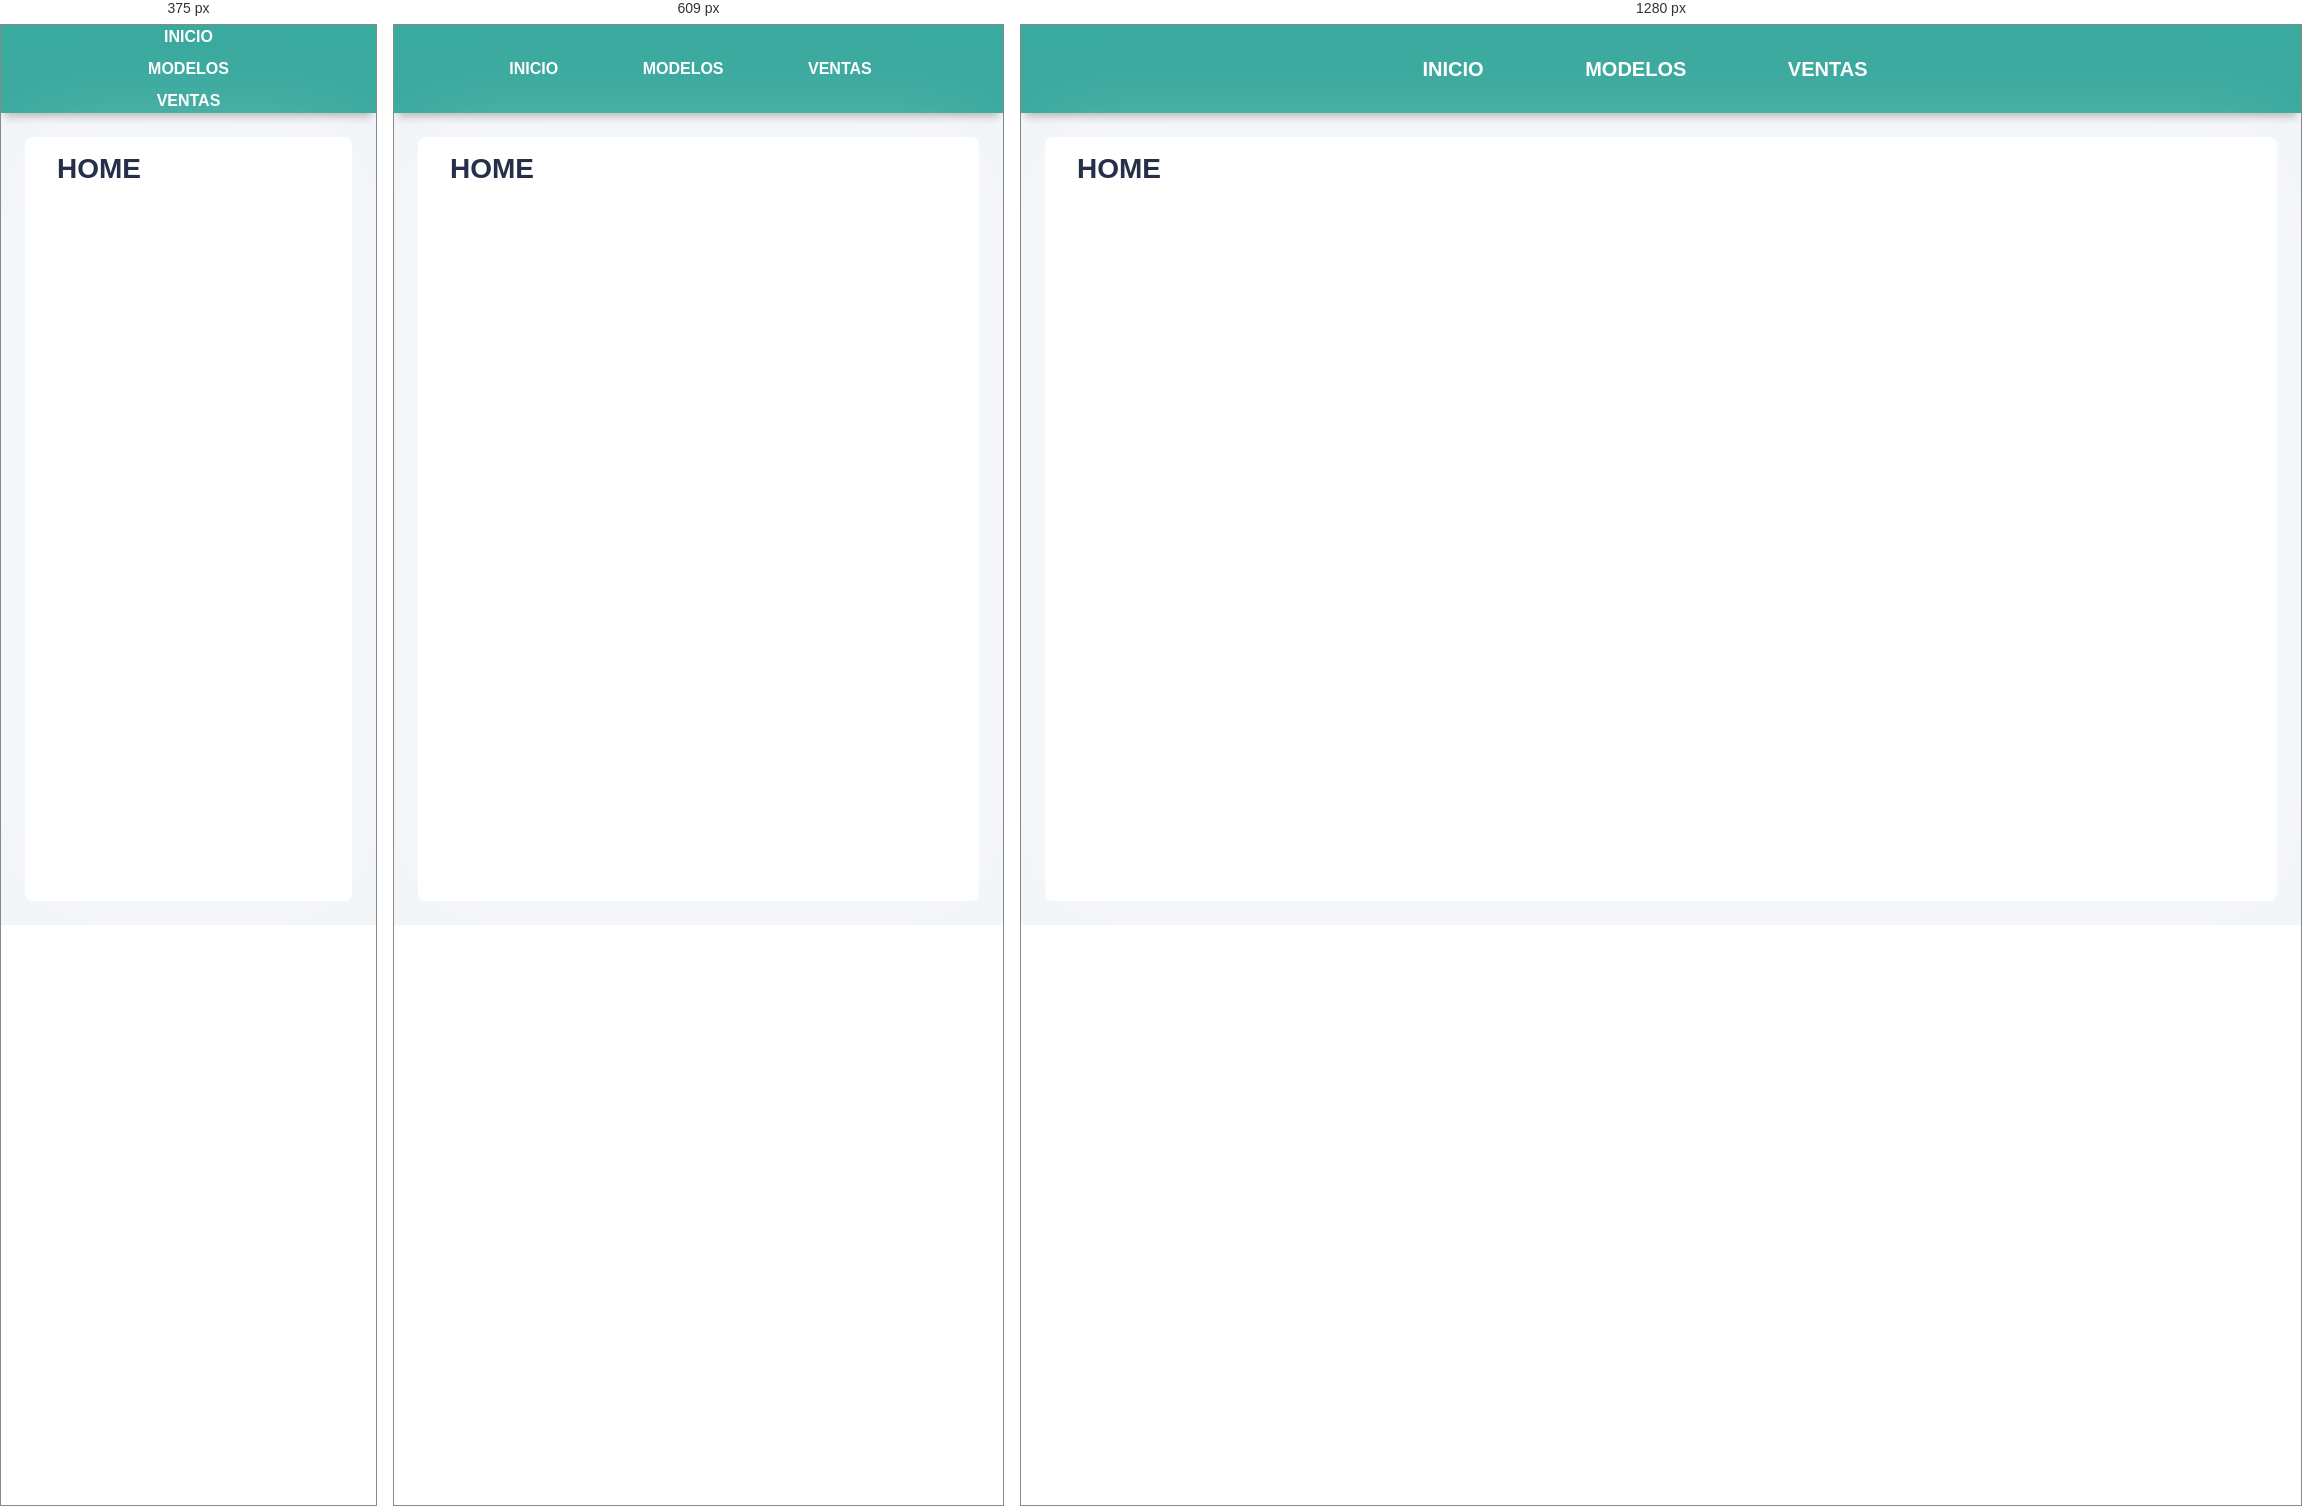
Rendered at 375 px, 609 px and 1280 px, left to right.

<!-- file: index.html -->
<!DOCTYPE html>
<html lang="en">
<head>
  <link rel="icon" type="image/x-icon" href="./assets/img/favicon.ico">
  <meta name="viewport" content="width=device-width, initial-scale=1.0">
  <link rel="stylesheet" type="text/css" href="./assets/css/styles.css" />
  <title>Desarrollos ISI - Ventas</title>
</head>
<body>

  <header>
    <nav>
      <ul>
        <li><a href="./index.html">Inicio</a></li>
        <li><a href="./real-estate/index.html">Modelos</a></li>
        <li><a href="./sales/index.html">Ventas</a></li>
      </ul>
    </nav>
  </header>

  <main>

    <h1>HOME</h1>

  </main>

</body>

</html>


/* @media block from styles.css */
@media screen and (max-width: 768px) {
  .fx-hide-xs {
    display: none;
  }
  .fx-column-xs {
    display: flex;
    flex-direction: column;
  }
}

/* @media block from styles.css */
@media screen and (max-width: 768px) {
  header {
    text-align: center;
    font-size: 1rem;
    line-height: 1rem;
  }
  header nav li {
    margin-right: 1rem;
  }
}

/* @media block from styles.css */
@media screen and (max-width: 450px) {
  header {
    text-align: center;
    font-size: 1rem;
    line-height: 1rem;
  }
  header nav ul {
    display: flex;
    flex-direction: column;
  }
  header nav li {
    margin-right: 0;
  }
}